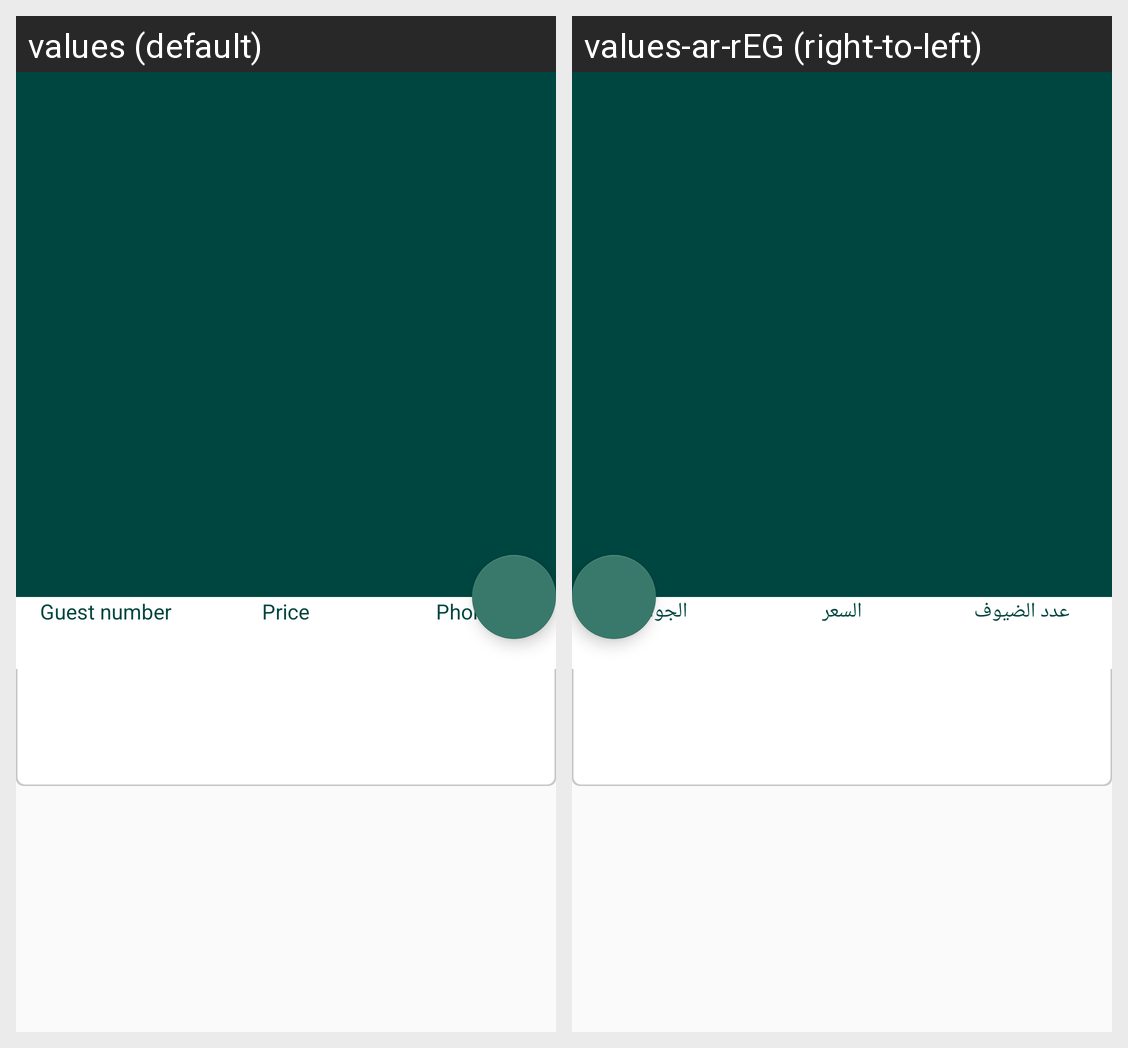

Here is an Android app screen in its default locale and in the app's own translations. Write out the translated-string differences for the strings that appear on this screen.
Android screen res/layout/activity_details_halls_favorite.xml rendered under 2 locales, left to right: values (default), values-ar-rEG (right-to-left). Device: Nexus 5 (rendered at 1080×1920; each locale shown at half size, 540×960, under a caption strip naming it); theme AppTheme.
Strings drawn on this screen, with the default value and each locale's value (text and hints the layout hard-codes, and strings that could not be matched under every locale, appear in the picture but are not listed):

guest_number
  values: Guest number
  values-ar-rEG: عدد الضيوف

price
  values: Price
  values-ar-rEG: السعر

phone
  values: Phone
  values-ar-rEG: الجوال
